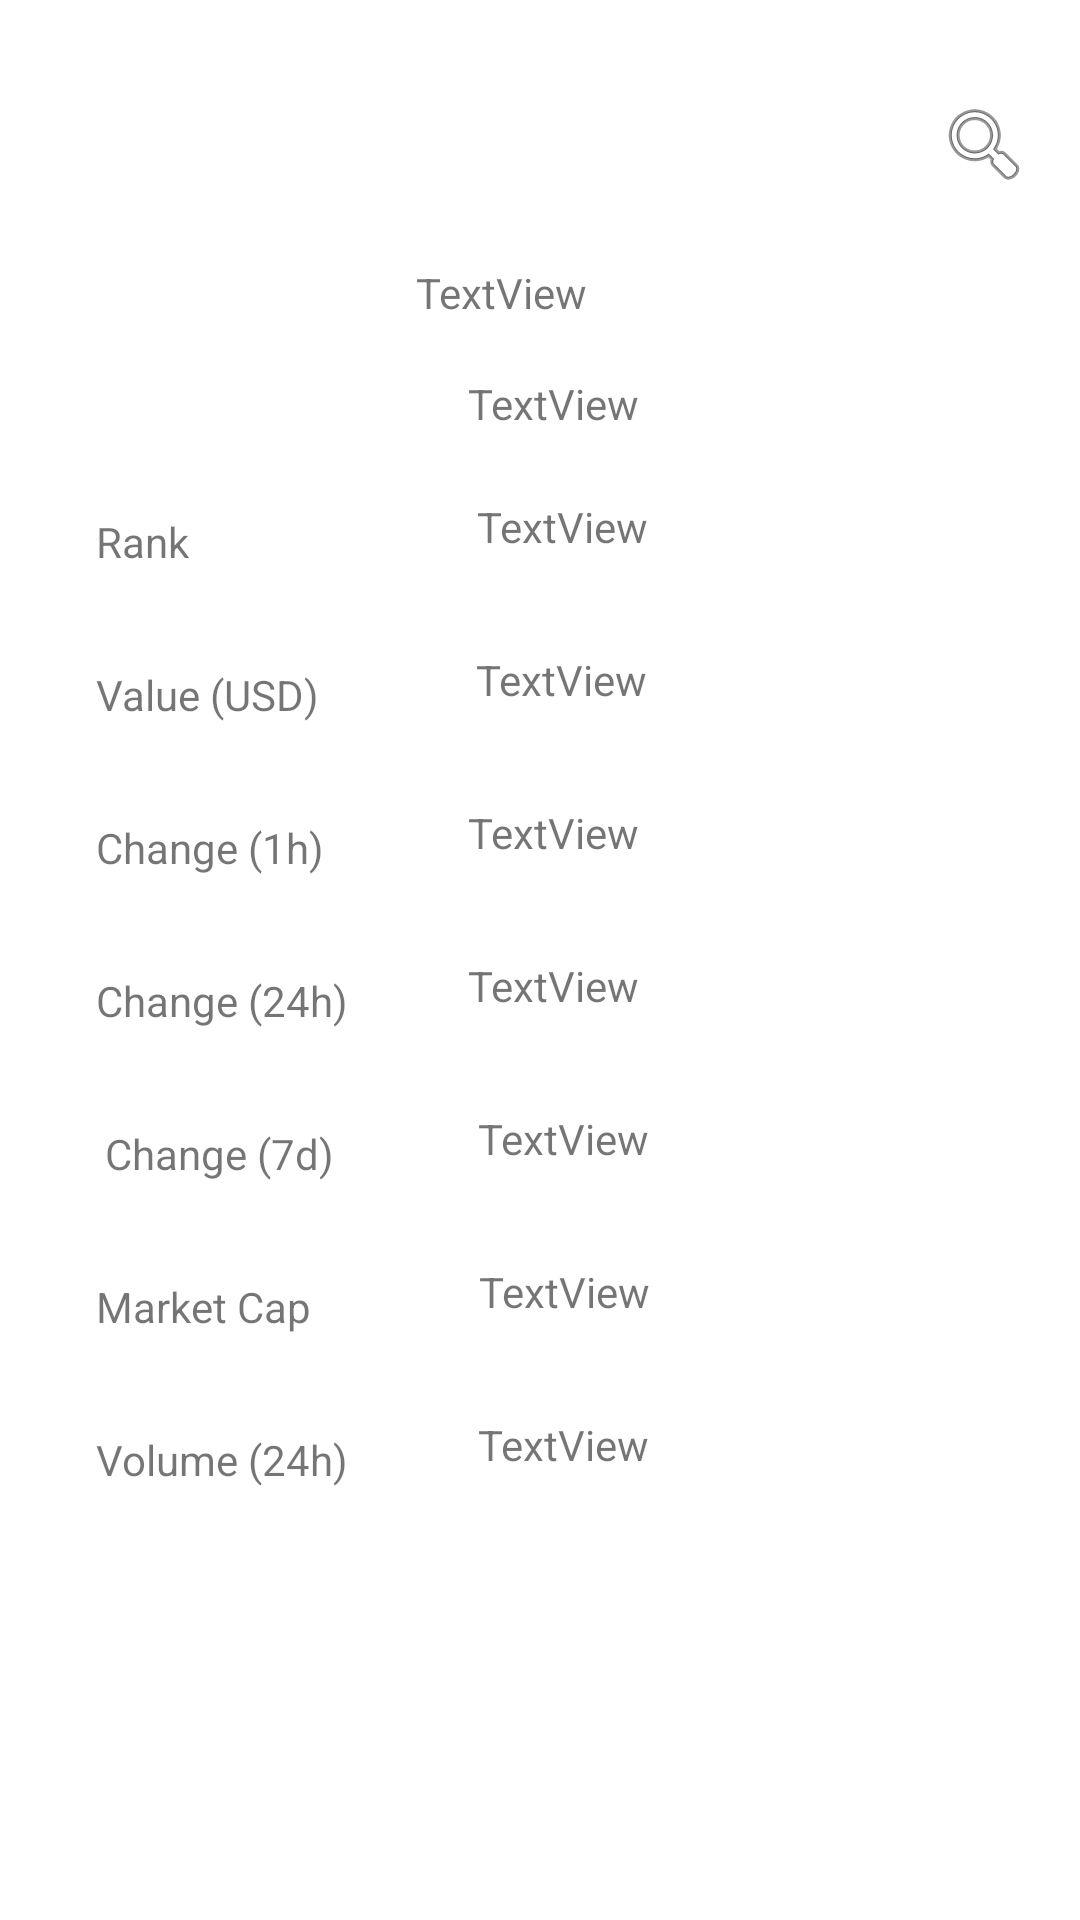

The Android layout XML behind this screen, and the referenced resources:
<!-- AndroidManifest.xml: application theme Theme.INFS3634Lab -->
<!-- res/layout/activity_detail.xml -->
<?xml version="1.0" encoding="utf-8"?>
<androidx.constraintlayout.widget.ConstraintLayout xmlns:android="http://schemas.android.com/apk/res/android"
    xmlns:app="http://schemas.android.com/apk/res-auto"
    xmlns:tools="http://schemas.android.com/tools"
    android:layout_width="match_parent"
    android:layout_height="match_parent"
    tools:context=".DetailActivity">

    <ImageView
        android:id="@+id/imageView"
        android:layout_width="93dp"
        android:layout_height="91dp"
        android:layout_marginStart="16dp"
        android:layout_marginTop="16dp"
        app:layout_constraintStart_toStartOf="parent"
        app:layout_constraintTop_toTopOf="parent"
        tools:srcCompat="@tools:sample/avatars" />

    <TextView
        android:id="@+id/textView"
        android:layout_width="wrap_content"
        android:layout_height="wrap_content"
        android:layout_marginStart="32dp"
        android:layout_marginTop="64dp"
        android:text="Rank"
        app:layout_constraintStart_toStartOf="parent"
        app:layout_constraintTop_toBottomOf="@+id/imageView" />

    <TextView
        android:id="@+id/textView3"
        android:layout_width="wrap_content"
        android:layout_height="wrap_content"
        android:layout_marginStart="32dp"
        android:layout_marginTop="32dp"
        android:text="Value (USD)"
        app:layout_constraintStart_toStartOf="parent"
        app:layout_constraintTop_toBottomOf="@+id/textView" />

    <TextView
        android:id="@+id/textView4"
        android:layout_width="wrap_content"
        android:layout_height="wrap_content"
        android:layout_marginStart="32dp"
        android:layout_marginTop="32dp"
        android:text="Change (1h)"
        app:layout_constraintStart_toStartOf="parent"
        app:layout_constraintTop_toBottomOf="@+id/textView3" />

    <TextView
        android:id="@+id/textView5"
        android:layout_width="wrap_content"
        android:layout_height="wrap_content"
        android:layout_marginStart="32dp"
        android:layout_marginTop="32dp"
        android:text="Change (24h)"
        app:layout_constraintStart_toStartOf="parent"
        app:layout_constraintTop_toBottomOf="@+id/textView4" />

    <TextView
        android:id="@+id/textView6"
        android:layout_width="wrap_content"
        android:layout_height="wrap_content"
        android:layout_marginStart="35dp"
        android:layout_marginTop="32dp"
        android:text="Change (7d)"
        app:layout_constraintStart_toStartOf="parent"
        app:layout_constraintTop_toBottomOf="@+id/textView5" />

    <TextView
        android:id="@+id/textView7"
        android:layout_width="wrap_content"
        android:layout_height="wrap_content"
        android:layout_marginStart="32dp"
        android:layout_marginTop="32dp"
        android:text="Market Cap"
        app:layout_constraintStart_toStartOf="parent"
        app:layout_constraintTop_toBottomOf="@+id/textView6" />

    <TextView
        android:id="@+id/textView8"
        android:layout_width="wrap_content"
        android:layout_height="wrap_content"
        android:layout_marginStart="32dp"
        android:layout_marginTop="32dp"
        android:text="Volume (24h)"
        app:layout_constraintStart_toStartOf="parent"
        app:layout_constraintTop_toBottomOf="@+id/textView7" />

    <TextView
        android:id="@+id/CryptoName"
        android:layout_width="197dp"
        android:layout_height="37dp"
        android:layout_marginTop="88dp"
        android:text="TextView"
        app:layout_constraintEnd_toEndOf="parent"
        app:layout_constraintHorizontal_bias="0.85"
        app:layout_constraintStart_toStartOf="parent"
        app:layout_constraintTop_toTopOf="parent" />

    <TextView
        android:id="@+id/CryptoSymbol"
        android:layout_width="wrap_content"
        android:layout_height="wrap_content"
        android:text="TextView"
        app:layout_constraintEnd_toEndOf="parent"
        app:layout_constraintHorizontal_bias="0.515"
        app:layout_constraintStart_toStartOf="parent"
        app:layout_constraintTop_toBottomOf="@+id/CryptoName" />

    <TextView
        android:id="@+id/CryptoRank"
        android:layout_width="wrap_content"
        android:layout_height="wrap_content"
        android:layout_marginStart="96dp"
        android:layout_marginTop="22dp"
        android:text="TextView"
        app:layout_constraintStart_toEndOf="@+id/textView"
        app:layout_constraintTop_toBottomOf="@+id/CryptoSymbol" />

    <TextView
        android:id="@+id/CryptoValue"
        android:layout_width="wrap_content"
        android:layout_height="wrap_content"
        android:layout_marginStart="52dp"
        android:layout_marginTop="32dp"
        android:text="TextView"
        app:layout_constraintStart_toEndOf="@+id/textView3"
        app:layout_constraintTop_toBottomOf="@+id/CryptoRank" />

    <TextView
        android:id="@+id/CryptoChange24h"
        android:layout_width="wrap_content"
        android:layout_height="wrap_content"
        android:layout_marginStart="40dp"
        android:layout_marginTop="32dp"
        android:text="TextView"
        app:layout_constraintStart_toEndOf="@+id/textView5"
        app:layout_constraintTop_toBottomOf="@+id/CryptoChange1h" />

    <TextView
        android:id="@+id/CryptoChange7d"
        android:layout_width="wrap_content"
        android:layout_height="wrap_content"
        android:layout_marginStart="48dp"
        android:layout_marginTop="32dp"
        android:text="TextView"
        app:layout_constraintStart_toEndOf="@+id/textView6"
        app:layout_constraintTop_toBottomOf="@+id/CryptoChange24h" />

    <TextView
        android:id="@+id/CryptoMarketCap"
        android:layout_width="wrap_content"
        android:layout_height="wrap_content"
        android:layout_marginStart="56dp"
        android:layout_marginTop="32dp"
        android:text="TextView"
        app:layout_constraintStart_toEndOf="@+id/textView7"
        app:layout_constraintTop_toBottomOf="@+id/CryptoChange7d" />

    <TextView
        android:id="@+id/CryptoVolume24h"
        android:layout_width="wrap_content"
        android:layout_height="wrap_content"
        android:layout_marginStart="43dp"
        android:layout_marginTop="32dp"
        android:text="TextView"
        app:layout_constraintStart_toEndOf="@+id/textView8"
        app:layout_constraintTop_toBottomOf="@+id/CryptoMarketCap" />

    <ImageView
        android:id="@+id/SearchButton"
        android:layout_width="wrap_content"
        android:layout_height="wrap_content"
        android:layout_marginTop="32dp"
        android:layout_marginEnd="16dp"
        app:layout_constraintEnd_toEndOf="parent"
        app:layout_constraintTop_toTopOf="parent"
        app:srcCompat="@android:drawable/ic_menu_search" />

    <TextView
        android:id="@+id/CryptoChange1h"
        android:layout_width="wrap_content"
        android:layout_height="wrap_content"
        android:layout_marginStart="48dp"
        android:layout_marginTop="32dp"
        android:text="TextView"
        app:layout_constraintStart_toEndOf="@+id/textView4"
        app:layout_constraintTop_toBottomOf="@+id/CryptoValue" />
</androidx.constraintlayout.widget.ConstraintLayout>
<!-- resources referenced by this layout -->
<resources>
  <style name="Theme.INFS3634Lab" parent="Theme.MaterialComponents.DayNight.DarkActionBar">
          
          <item name="colorPrimary">@color/purple_500</item>
          <item name="colorPrimaryVariant">@color/purple_700</item>
          <item name="colorOnPrimary">@color/white</item>
          
          <item name="colorSecondary">@color/teal_200</item>
          <item name="colorSecondaryVariant">@color/teal_700</item>
          <item name="colorOnSecondary">@color/black</item>
          
          <item name="android:statusBarColor">?attr/colorPrimaryVariant</item>
          
      </style>
  <!-- not gathered from this repository: default colours our renderer supplied (Android Studio template values) -->
  <color name="purple_500">#FF6200EE</color>
  <color name="purple_700">#FF3700B3</color>
  <color name="teal_200">#FF03DAC5</color>
  <color name="teal_700">#FF018786</color>
  <color name="black">#FF000000</color>
  <color name="white">#FFFFFFFF</color>
</resources>
